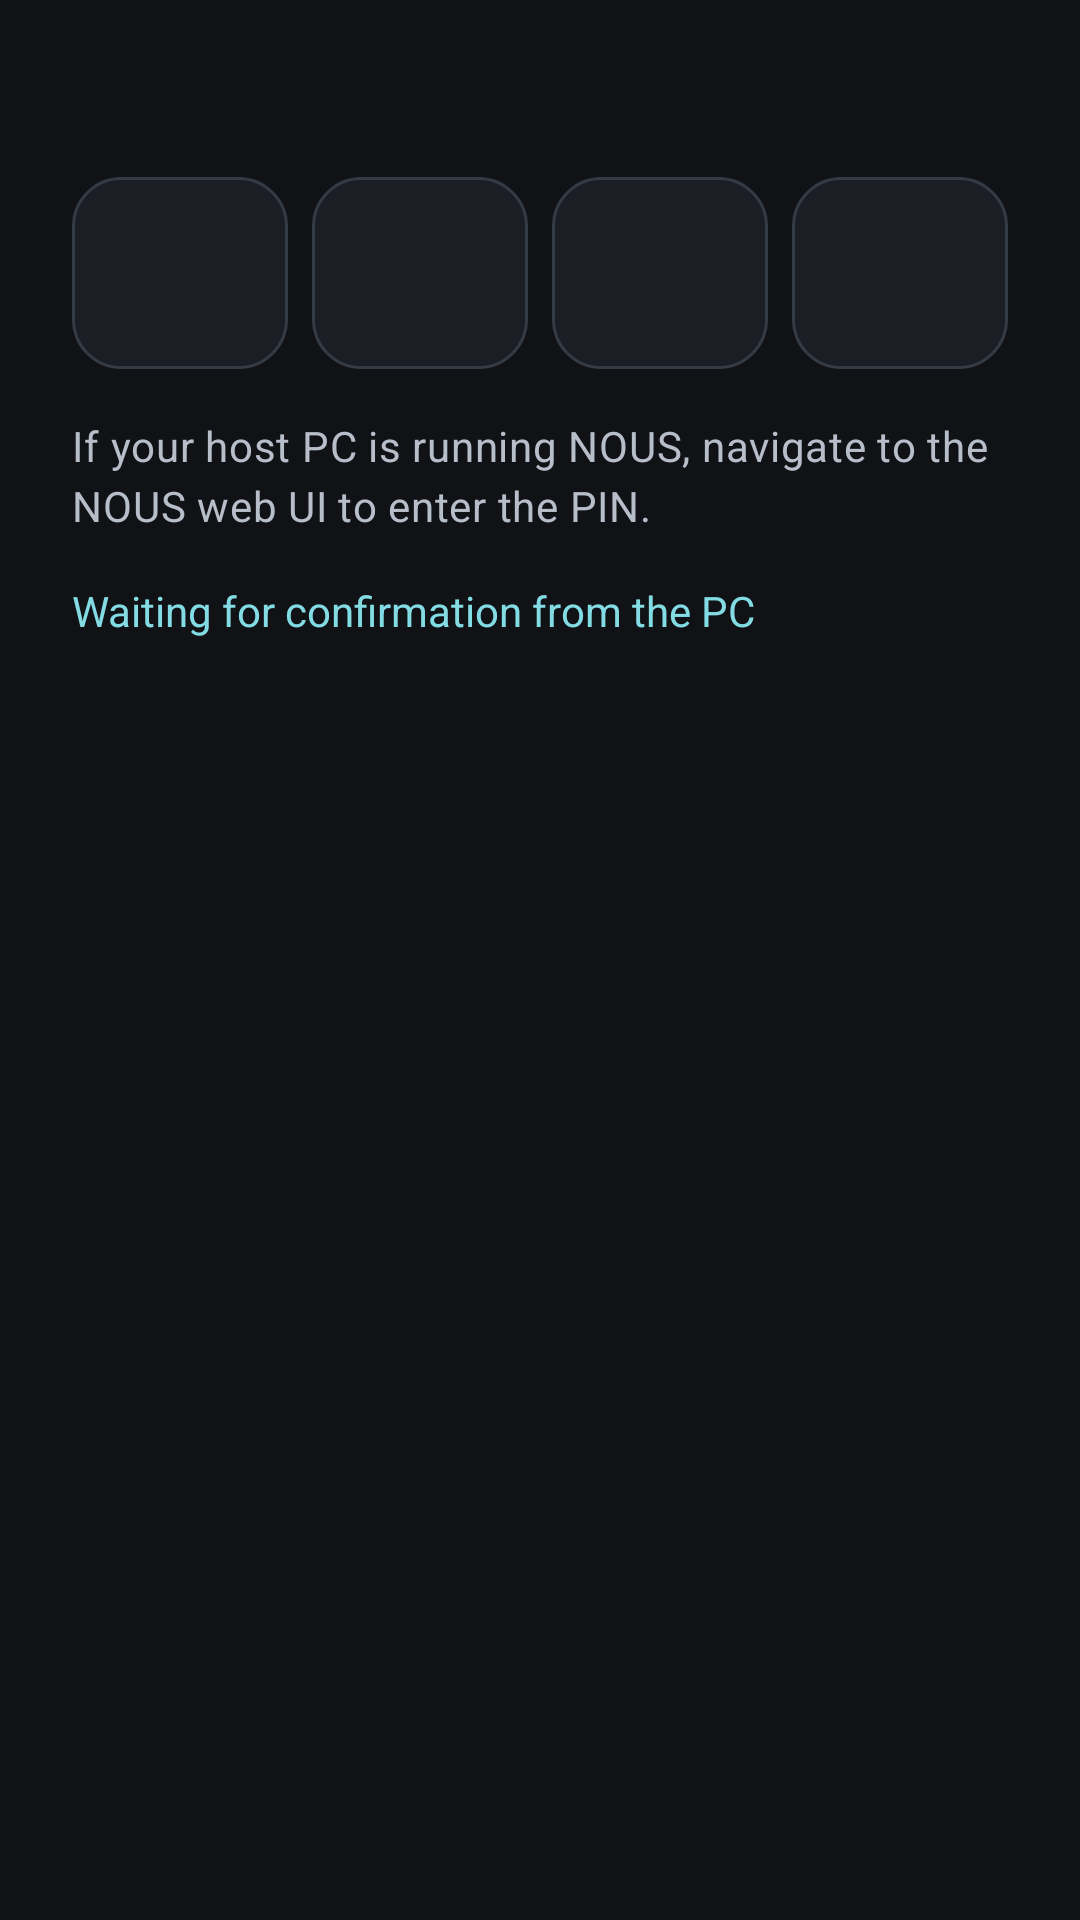

This screen was rendered from an Android layout file. Write that file and the resources it references.
<!-- AndroidManifest.xml: application theme AppTheme -->
<!-- res/layout/nous_pairing_pin.xml -->
<LinearLayout xmlns:android="http://schemas.android.com/apk/res/android"
    android:layout_width="match_parent" android:layout_height="wrap_content"
    android:orientation="vertical" android:padding="24dp">
    <TextView android:id="@+id/nous_pair_host"
        android:layout_width="match_parent" android:layout_height="wrap_content"
        android:textAppearance="@style/Nous.Subtitle" />
    <LinearLayout android:layout_width="match_parent" android:layout_height="wrap_content"
        android:layout_marginTop="16dp" android:layout_marginBottom="16dp"
        android:orientation="horizontal">
        <TextView android:id="@+id/nous_pin_0"
            android:layout_width="0dp" android:layout_height="64dp" android:layout_weight="1"
            android:layout_marginEnd="8dp" android:background="@drawable/nous_card"
            android:gravity="center" android:fontFamily="monospace"
            android:textColor="@color/nous_text" android:textSize="28sp" />
        <TextView android:id="@+id/nous_pin_1"
            android:layout_width="0dp" android:layout_height="64dp" android:layout_weight="1"
            android:layout_marginEnd="8dp" android:background="@drawable/nous_card"
            android:gravity="center" android:fontFamily="monospace"
            android:textColor="@color/nous_text" android:textSize="28sp" />
        <TextView android:id="@+id/nous_pin_2"
            android:layout_width="0dp" android:layout_height="64dp" android:layout_weight="1"
            android:layout_marginEnd="8dp" android:background="@drawable/nous_card"
            android:gravity="center" android:fontFamily="monospace"
            android:textColor="@color/nous_text" android:textSize="28sp" />
        <TextView android:id="@+id/nous_pin_3"
            android:layout_width="0dp" android:layout_height="64dp" android:layout_weight="1"
            android:background="@drawable/nous_card"
            android:gravity="center" android:fontFamily="monospace"
            android:textColor="@color/nous_text" android:textSize="28sp" />
    </LinearLayout>
    <TextView android:layout_width="match_parent" android:layout_height="wrap_content"
        android:text="@string/pair_pairing_help" android:textAppearance="@style/Nous.Subtitle" />
    <TextView android:layout_width="match_parent" android:layout_height="wrap_content"
        android:layout_marginTop="16dp" android:text="@string/nous_waiting_for_pc"
        android:textColor="@color/nous_secondary" />
</LinearLayout>
<!-- resources referenced by this layout -->
<resources>
  <color name="nous_secondary">#83DBE4</color>
  <color name="nous_text">#F2F2F4</color>
  <!-- drawable nous_card (drawable) -->
  <shape xmlns:android="http://schemas.android.com/apk/res/android">
      <solid android:color="@color/nous_surface" />
      <corners android:radius="16dp" />
      <stroke android:width="1dp" android:color="@color/nous_outline" />
  </shape>
  <string name="nous_waiting_for_pc">Waiting for confirmation from the PC</string>
  <string name="pair_pairing_help">If your host PC is running NOUS, navigate to the NOUS web UI to enter the PIN.</string>
  <style name="Nous.Subtitle" parent="TextAppearance.Material3.BodyMedium">
          <item name="android:textColor">@color/nous_text_muted</item>
      </style>
  <style name="AppTheme" parent="AppBaseTheme">
          
          <item name="android:windowActionBar">false</item>
          <item name="android:windowNoTitle">true</item>
          <item name="android:statusBarColor">@color/nous_background</item>
          <item name="android:navigationBarColor">@color/nous_background</item>
          <item name="android:colorBackground">@color/nous_background</item>
          <item name="android:windowBackground">@color/nous_background</item>
      </style>
  <color name="nous_surface">#1B1F25</color>
  <color name="nous_outline">#343B45</color>
  <color name="nous_text_muted">#B7BEC9</color>
  <style name="AppBaseTheme" parent="NousThemeBase">
          
      </style>
  <color name="nous_background">#101216</color>
  <style name="NousThemeBase" parent="Theme.Material3.Dark.NoActionBar">
          <item name="android:fontFamily">sans-serif</item>
          <item name="android:colorBackground">@color/nous_background</item>
          <item name="android:windowBackground">@color/nous_background</item>
          <item name="colorSurface">@color/nous_background</item>
          <item name="colorSurfaceVariant">@color/nous_surface</item>
          <item name="colorSurfaceContainer">@color/nous_surface</item>
          <item name="colorSurfaceContainerHigh">@color/nous_surface_high</item>
          <item name="colorSurfaceContainerHighest">@color/nous_surface_high</item>
          <item name="colorOnSurface">@color/nous_text</item>
          <item name="colorOnSurfaceVariant">@color/nous_text_muted</item>
          <item name="colorPrimary">@color/nous_primary</item>
          <item name="colorOnPrimary">@color/nous_on_primary</item>
          <item name="colorPrimaryContainer">@color/nous_secondary_container</item>
          <item name="colorOnPrimaryContainer">@color/nous_secondary</item>
          <item name="colorSecondary">@color/nous_secondary</item>
          <item name="colorOnSecondary">@color/nous_on_secondary</item>
          <item name="colorSecondaryContainer">@color/nous_secondary_container</item>
          <item name="colorOnSecondaryContainer">@color/nous_secondary</item>
          <item name="colorOutline">@color/nous_text_muted</item>
          <item name="colorOutlineVariant">@color/nous_outline</item>
          <item name="materialAlertDialogTheme">@style/NousDialogTheme</item>
      </style>
  <color name="nous_surface_high">#252A31</color>
  <color name="nous_primary">#FF9EA9</color>
  <color name="nous_on_primary">#3B0A16</color>
  <color name="nous_secondary_container">#21383D</color>
  <color name="nous_on_secondary">#082C31</color>
  <style name="NousDialogTheme" parent="ThemeOverlay.Material3.MaterialAlertDialog">
          <item name="colorSurface">@color/nous_surface</item>
          <item name="colorControlActivated">@color/nous_secondary</item>
          <item name="colorSurfaceContainerHigh">@color/nous_surface_high</item>
      </style>
</resources>
